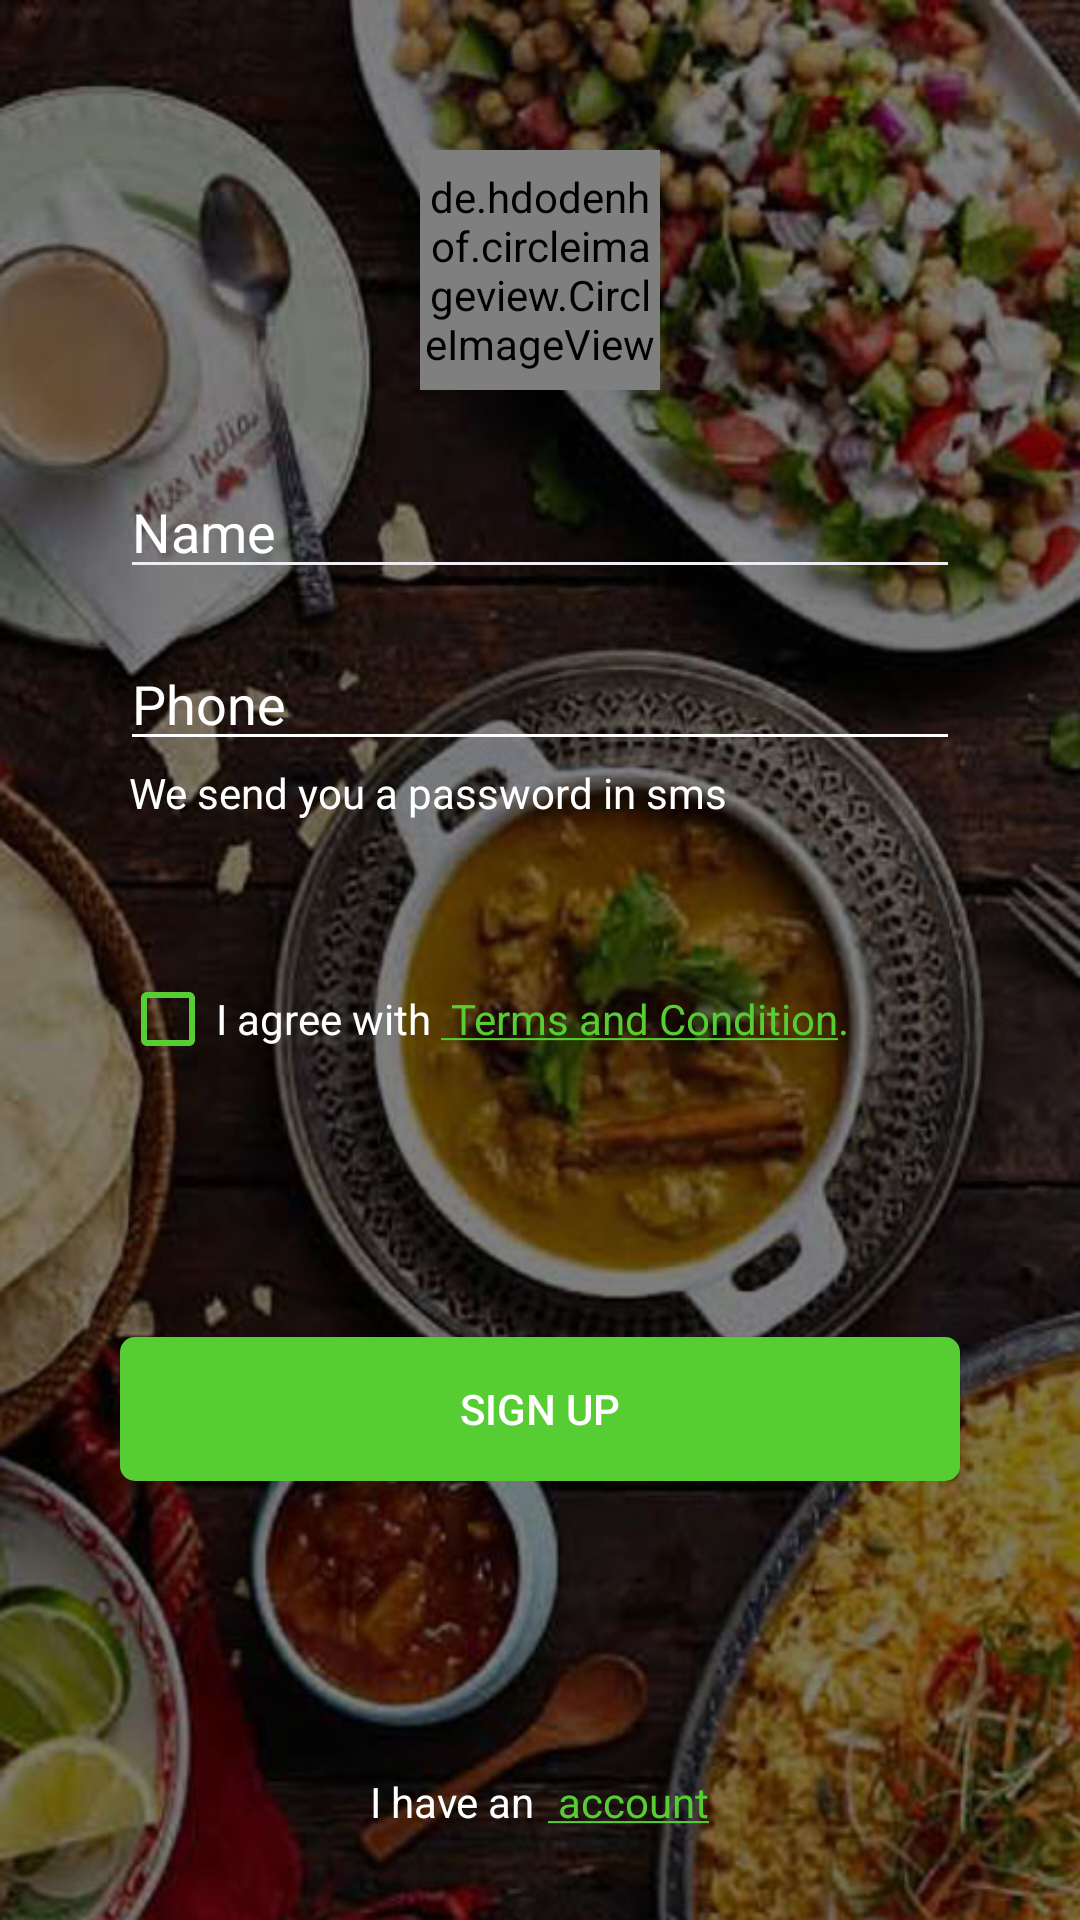

The Android layout XML behind this screen, and the referenced resources:
<!-- AndroidManifest.xml: application theme MyMaterialTheme.NoActionBar -->
<!-- res/layout/activity_sign_up.xml -->
<?xml version="1.0" encoding="utf-8"?>
<LinearLayout xmlns:android="http://schemas.android.com/apk/res/android"
    android:layout_width="match_parent"
    android:layout_height="match_parent"
    android:background="@mipmap/bgg"
    android:gravity="center"
    android:orientation="vertical">


    <LinearLayout
        android:layout_width="match_parent"
        android:layout_height="wrap_content"
        android:orientation="vertical"
        android:padding="20dp">

        <de.hdodenhof.circleimageview.CircleImageView
            android:id="@+id/profileimageView"
            android:layout_width="80dp"
            android:layout_height="80dp"
            android:layout_gravity="center"
            android:layout_marginTop="30dp"
            android:src="@mipmap/gaurav" />

        <LinearLayout
            android:layout_width="match_parent"
            android:layout_height="match_parent"
            android:layout_marginLeft="20dp"
            android:layout_marginRight="20dp"
            android:layout_marginTop="10dp"
            android:orientation="vertical">

            <EditText
                android:id="@+id/et_name"
                android:layout_width="match_parent"
                android:layout_height="wrap_content"
                android:backgroundTint="@color/gray"
                android:hint="@string/name"
                android:inputType="textPersonName"
                android:paddingTop="25dp"
                android:textColor="#ffffff"
                android:textColorHint="#ffffff"
                android:textCursorDrawable="@drawable/cursor_color" />

            <View
                android:layout_width="match_parent"
                android:layout_height="1dp"
                android:layout_below="@+id/et_password_tlay"
                android:layout_centerHorizontal="true" />

            <EditText
                android:id="@+id/et_phone"
                android:layout_width="match_parent"
                android:layout_height="wrap_content"
                android:backgroundTint="#ffffff"
                android:hint="@string/phn"
                android:inputType="phone"
                android:paddingTop="25dp"
                android:singleLine="true"
                android:textColor="#ffffff"
                android:textColorHint="#ffffff"
                android:textCursorDrawable="@drawable/cursor_color" />

            <View
                android:id="@+id/UnderLine"
                android:layout_width="match_parent"
                android:layout_height="1dp" />
        </LinearLayout>

        <TextView
            android:layout_width="match_parent"
            android:layout_height="wrap_content"
            android:layout_marginLeft="23dp"
            android:layout_marginRight="20dp"
            android:text="We send you a password in sms"
            android:textColor="@color/white">

        </TextView>

        <LinearLayout

            android:layout_width="match_parent"
            android:layout_height="wrap_content"
            android:layout_marginLeft="20dp"
            android:layout_marginRight="20dp"
            android:layout_marginTop="20dp"
            android:orientation="horizontal">

            <CheckBox
                android:id="@+id/checkBox_click"
                android:layout_width="wrap_content"
                android:layout_height="wrap_content"
                android:layout_centerHorizontal="true"

                android:layout_marginTop="30dp"
                android:buttonTint="@color/green"
                android:clickable="true"
                android:textColor="@color/white" />

            <TextView
                android:layout_width="wrap_content"
                android:layout_height="wrap_content"
                android:layout_marginTop="30dp"
                android:text="I agree with "
                android:textAppearance="@style/Base.TextAppearance.AppCompat.Small"

                android:textColor="@color/white" />

            <TextView
                android:id="@+id/tv_tc"
                android:layout_width="wrap_content"
                android:layout_height="wrap_content"
                android:layout_marginTop="30dp"
                android:text="@string/termsandcondition"
                android:textAppearance="@style/TextAppearance.AppCompat.Small"

                android:textColor="@color/green" />

        </LinearLayout>

        <LinearLayout

            android:layout_width="match_parent"
            android:layout_height="wrap_content">

            <Button
                android:id="@+id/button_signup"
                android:layout_width="match_parent"
                android:layout_height="wrap_content"
                android:layout_marginLeft="20dp"
                android:layout_marginRight="20dp"
                android:layout_marginTop="90dp"
                android:background="@drawable/rounded_buuton"
                android:text="Sign up"
                android:textColor="@color/white" />

        </LinearLayout>
    </LinearLayout>


    <LinearLayout
        android:layout_width="match_parent"
        android:layout_height="match_parent"
        android:gravity="center"

        android:orientation="horizontal">

        <TextView
            android:id="@+id/textView"
            android:layout_width="wrap_content"
            android:layout_height="wrap_content"
            android:layout_gravity="bottom"
            android:layout_marginBottom="15dp"
            android:text="I have an "
            android:textColor="@color/white" />

        <TextView
            android:id="@+id/tv_account"
            android:layout_width="wrap_content"
            android:layout_height="wrap_content"
            android:layout_gravity="bottom"
            android:layout_marginBottom="15dp"
            android:layout_marginLeft="1dp"
            android:text="@string/account"
            android:textAppearance="@style/TextAppearance.AppCompat.Small"
            android:textColor="@color/green" />
    </LinearLayout>

</LinearLayout>
<!-- resources referenced by this layout -->
<resources>
  <color name="gray">#EEEDF3</color>
  <color name="green">#56CE33</color>
  <color name="white">#ffffff</color>
  <!-- drawable cursor_color (drawable) -->
  <?xml version="1.0" encoding="utf-8"?>
  <shape xmlns:android="http://schemas.android.com/apk/res/android" >
      <size android:width="3dp" />
      <solid android:color="#EEEDF3"  />
  </shape>
  <!-- drawable rounded_buuton (drawable) -->
  <?xml version="1.0" encoding="utf-8"?>
  <shape xmlns:android="http://schemas.android.com/apk/res/android"
      android:shape="rectangle">
  
      <corners android:radius="5dp" />
      // if you want clear round shape then make radius size is half of your button`s height.
      <solid android:color="@color/green" />
      // Button Colour
      <padding
          android:bottom="5dp"
          android:left="10dp"
          android:right="10dp"
          android:top="5dp" />
  
  </shape>
  <!-- mipmap bgg: jpeg bitmap (mipmap-hdpi, 82578 bytes) -->
  <!-- mipmap gaurav: jpg bitmap (mipmap-hdpi, 41619 bytes) -->
  <string name="account"><u> account</u></string>
  <string name="name">Name </string>
  <string name="phn">Phone</string>
  <string name="termsandcondition"><u> Terms and Condition</u>.</string>
  <style name="MyMaterialTheme.NoActionBar" parent="Base.Theme.AppCompat.Light.DarkActionBar">
          <item name="windowActionBar">false</item>
          <item name="windowNoTitle">true</item>
  
      </style>
</resources>
